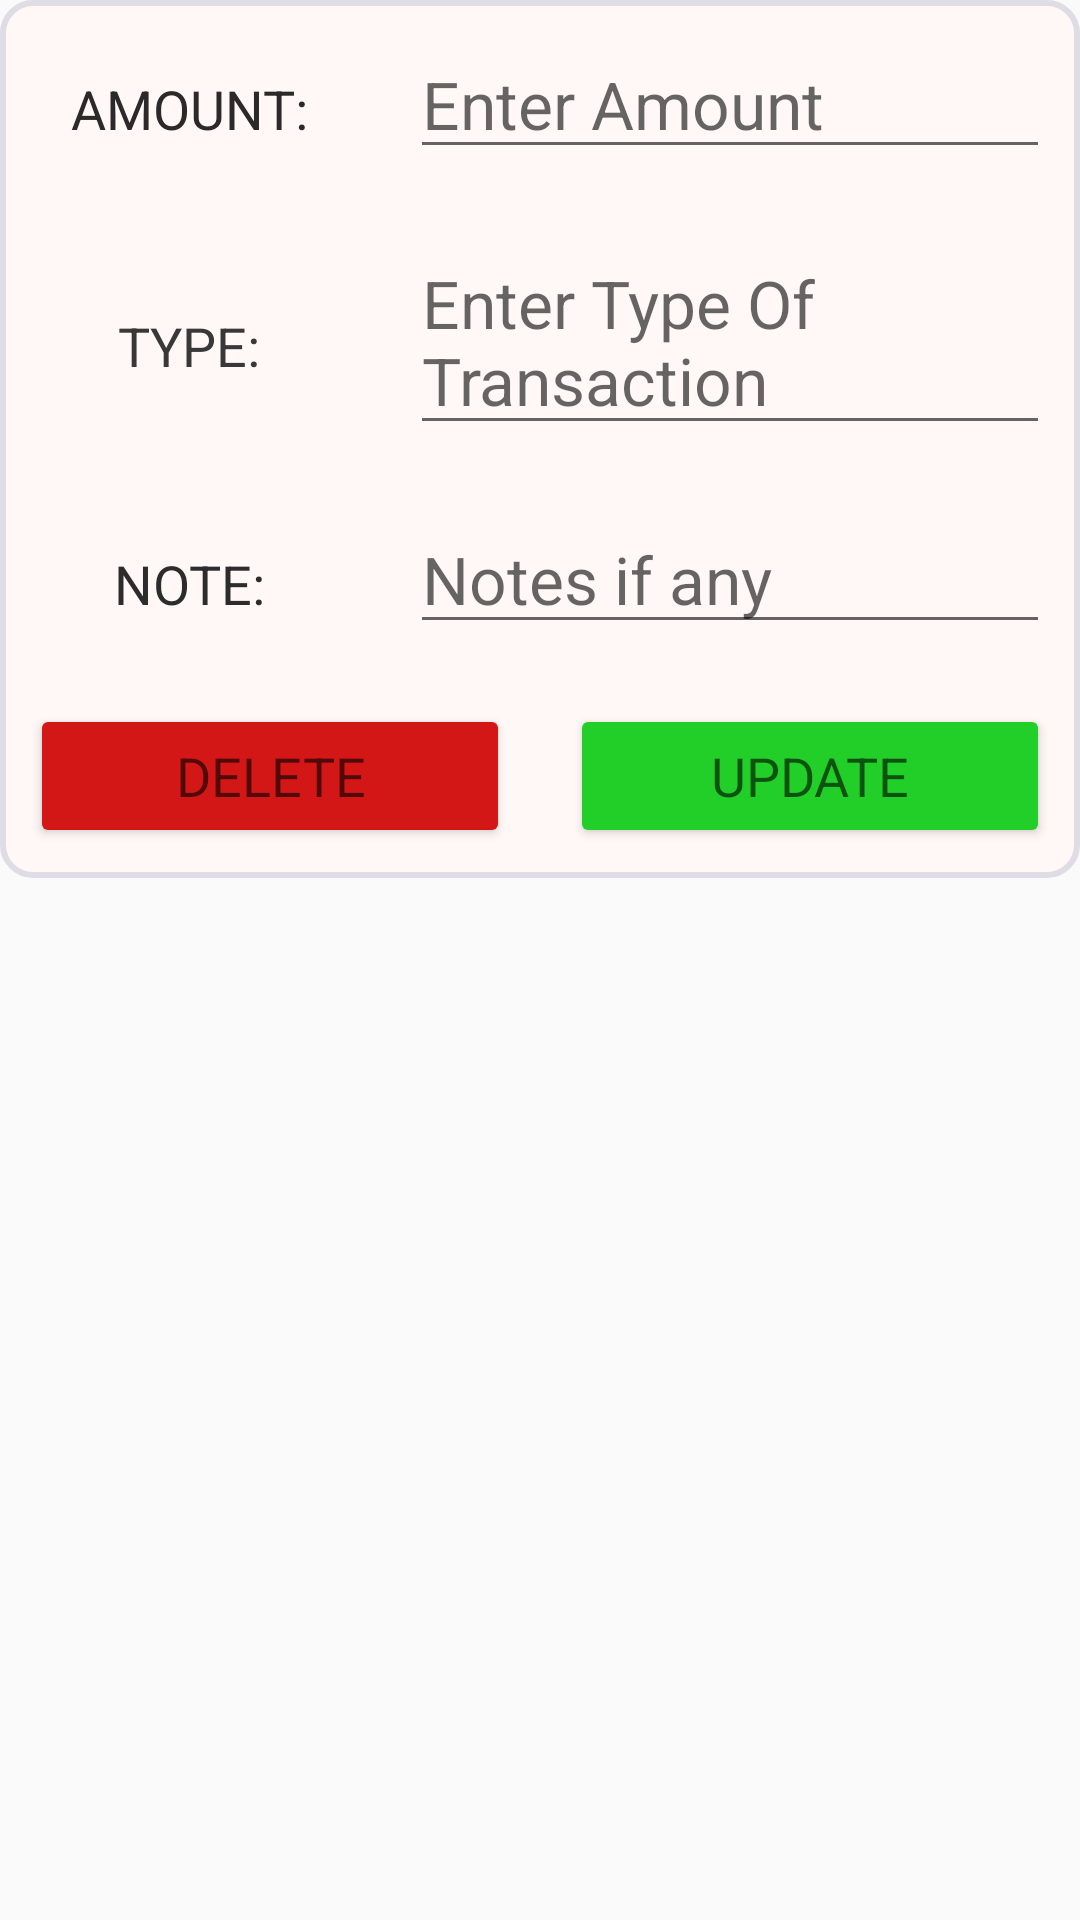

This screen was rendered from an Android layout file. Write that file and the resources it references.
<!-- AndroidManifest.xml: application theme Theme.Spendwise -->
<!-- res/layout/update_data_item.xml -->
<?xml version="1.0" encoding="utf-8"?>

<LinearLayout
    xmlns:android="http://schemas.android.com/apk/res/android"
    xmlns:app="http://schemas.android.com/apk/res-auto"
    android:layout_width="match_parent"
    android:orientation="vertical"
    android:layout_height="match_parent">

    <ScrollView
        android:layout_width="match_parent"
        android:layout_height="match_parent"
        android:background="@drawable/bg_rounded_linearlayout"
        android:backgroundTint="#00FFFFFF">

        <LinearLayout
            android:layout_width="match_parent"
            android:layout_height="match_parent"
            android:background="@drawable/bg_rounded_linearlayout"
            android:orientation="vertical">

            <LinearLayout
                android:layout_width="match_parent"
                android:layout_height="wrap_content"
                android:orientation="horizontal">

                <RelativeLayout
                    android:layout_width="0dp"
                    android:layout_height="wrap_content"
                    android:layout_margin="10dp"
                    android:layout_weight="1"
                    android:gravity="center">

                    <TextView
                        android:layout_width="wrap_content"
                        android:layout_height="wrap_content"

                        android:text="AMOUNT:"
                        android:textColor="#2B2929"
                        android:textSize="18sp" />
                </RelativeLayout>

                <RelativeLayout
                    android:layout_width="0dp"
                    android:layout_height="wrap_content"
                    android:layout_margin="10dp"
                    android:layout_weight="2">

                    <EditText
                        android:id="@+id/amount"
                        android:layout_width="match_parent"
                        android:layout_height="wrap_content"
                        android:hint="Enter Amount"
                        android:textColor="#474343"
                        android:textSize="22sp" />
                </RelativeLayout>
            </LinearLayout>


            <LinearLayout
                android:layout_width="match_parent"
                android:layout_height="wrap_content"
                android:orientation="horizontal">

                <RelativeLayout
                    android:layout_width="0dp"
                    android:layout_height="wrap_content"
                    android:layout_margin="10dp"
                    android:layout_weight="1"
                    android:gravity="center">

                    <TextView
                        android:layout_width="wrap_content"
                        android:layout_height="wrap_content"

                        android:text="TYPE:"
                        android:textColor="#393838"
                        android:textSize="18sp" />
                </RelativeLayout>

                <RelativeLayout
                    android:layout_width="0dp"
                    android:layout_height="wrap_content"
                    android:layout_margin="10dp"
                    android:layout_weight="2">

                    <EditText
                        android:id="@+id/type_edt"
                        android:layout_width="match_parent"
                        android:layout_height="wrap_content"
                        android:hint="Enter Type Of Transaction"
                        android:textSize="22sp" />
                </RelativeLayout>
            </LinearLayout>

            <LinearLayout
                android:layout_width="match_parent"
                android:layout_height="wrap_content"
                android:orientation="horizontal">

                <RelativeLayout
                    android:layout_width="0dp"
                    android:layout_height="wrap_content"
                    android:layout_margin="10dp"
                    android:layout_weight="1"
                    android:gravity="center">

                    <TextView
                        android:layout_width="wrap_content"
                        android:layout_height="wrap_content"

                        android:text="NOTE:"
                        android:textColor="#2C2C2C"
                        android:textSize="18sp" />
                </RelativeLayout>

                <RelativeLayout
                    android:layout_width="0dp"
                    android:layout_height="wrap_content"
                    android:layout_margin="10dp"
                    android:layout_weight="2">

                    <EditText
                        android:id="@+id/note_edt"
                        android:layout_width="match_parent"
                        android:layout_height="wrap_content"
                        android:hint="Notes if any"
                        android:textSize="22sp" />
                </RelativeLayout>
            </LinearLayout>


            <LinearLayout
                android:layout_width="match_parent"
                android:layout_height="wrap_content"
                android:orientation="horizontal">

                <RelativeLayout
                    android:layout_width="0dp"
                    android:layout_height="wrap_content"
                    android:layout_margin="10dp"
                    android:layout_weight="2"
                    android:gravity="center">

                    <Button
                        android:id="@+id/btnUpdDelete"
                        android:layout_width="match_parent"
                        android:layout_height="wrap_content"
                        android:padding="10dp"
                        android:text="DELETE"
                        android:textAppearance="?android:textAppearanceMedium"
                        app:backgroundTint="#D31717"
                        app:cornerRadius="8dp" />
                </RelativeLayout>

                <RelativeLayout
                    android:layout_width="0dp"
                    android:layout_height="wrap_content"
                    android:layout_margin="10dp"
                    android:layout_weight="2">

                    <Button
                        android:id="@+id/btnUpdUpdate"
                        android:layout_width="match_parent"
                        android:layout_height="wrap_content"
                        android:backgroundTint="#22CF29"
                        android:padding="10dp"
                        android:text="UPDATE"
                        android:textAppearance="?android:textAppearanceMedium"
                        app:backgroundTint="#22CF29"
                        app:cornerRadius="8dp" />
                </RelativeLayout>

            </LinearLayout>

        </LinearLayout>
    </ScrollView>

</LinearLayout>
<!-- resources referenced by this layout -->
<resources>
  <!-- drawable bg_rounded_linearlayout (drawable) -->
  <shape xmlns:android="http://schemas.android.com/apk/res/android">
      <solid android:color="#FFF8F7"/> 
      <corners android:radius="10dp"/> 
      <stroke
          android:width="2dp"
          android:color="#22222266"
  
          />
  </shape>
  <style name="Theme.Spendwise" parent="Theme.AppCompat.Light.NoActionBar">
  
          <item name="colorPrimary">@color/purple_500</item>
          <item name="colorPrimaryVariant">@color/purple_700</item>
          <item name="colorOnPrimary">@color/white</item>
          
          <item name="colorSecondary">@color/teal_200</item>
          <item name="colorSecondaryVariant">@color/teal_700</item>
          <item name="colorOnSecondary">@color/black</item>
          
          <item name="android:statusBarColor">?attr/colorPrimaryVariant</item>
          
      </style>
  <color name="purple_500">#E91E63</color>
  <color name="purple_700">@color/button_background</color>
  <color name="white">#FFFFFF</color>
  <color name="teal_200">#FF03DAC5</color>
  <color name="teal_700">#FF018786</color>
  <color name="black">#FF000000</color>
  <color name="button_background">#ef233c</color>
</resources>
